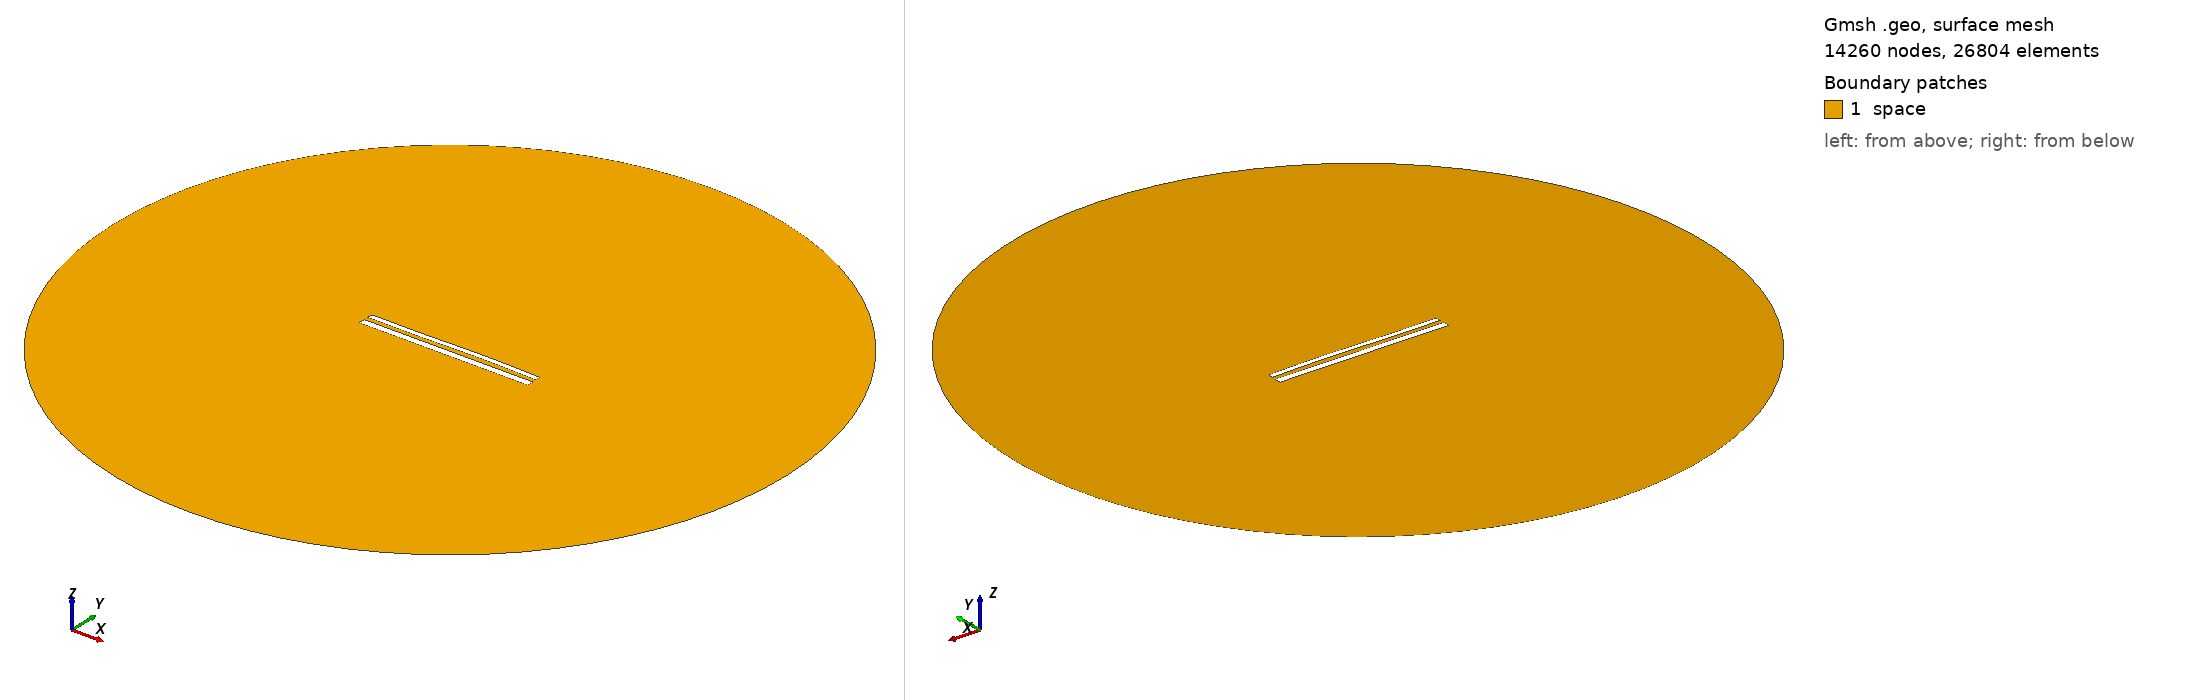

Gmsh geometry script, surface-meshed: 14260 nodes, 26804 surface elements. Boundary patches (legend numbers): 1 space. Left view from above one corner, right view from below the opposite corner. Legend entries are the model's physical surfaces. The drawing asked Gmsh for element sizes between 1% and 20% of the model's largest extent; the script's own settings can give other sizes.

=== 12478.geo (drawn) ===
//---------------------------------------
// Geometry kernel
//---------------------------------------

SetFactory("OpenCASCADE");



//---------------------------------------
// Parameters of the geometry
//---------------------------------------

// Overetch of the upper plate
overetch = 0.375;

// Distance between the plates
distance = 2.5;

// Discretization over the x axis (for the deformation)
nx = 50; 

// Length of the plate
L = 100 - overetch; 

// Number of modes
n = 4; 

// 1st mode coefficient
coeff(1) = 0.15;
beta(1) = 0.596864 * 3.1415926535 / L;

// 2nd mode coefficient
coeff(2) = 0.15;
beta(2) = 1.49418 * 3.1415926535 / L;

// 3rd mode coefficient
coeff(3) = -0.15;
beta(3) = 2.50025 * 3.1415926535 / L;

// 4th mode coefficient
coeff(4) = 0.0;
beta(4) = 3.49999 * 3.1415926535 / L;



//---------------------------------------
// Upper plate (deformed rectangle)
//---------------------------------------

// Coordiantes of the upper plate
xmin = -50;
xmax = 50 - overetch;

// Height of the upper plate
yheight = 4 - 2 * overetch;

// Indexes of the points
UpperID[] = {};
LowerID[] = {};
LeftID[] = {};
RightID[] = {};

// Point index
p = 1;

// Horizontal edges
For i In {1:nx}
    x = xmin + (i-1)*(xmax - xmin)/(nx-1);

    y_bottom = distance / 2 + overetch;
    For j In {1:n}
        C = (Cosh(beta(j)*L) + Cos(beta(j)*L)) / (Sinh(beta(j)*L) + Sin(beta(j)*L));
        y_bottom  = y_bottom + coeff(j) * (Cosh(beta(j)*(x+50)) - Cos(beta(j)*(x+50)) - C * (Sinh(beta(j)*(x+50)) - Sin(beta(j)*(x+50))));
    EndFor

    y_top = y_bottom + yheight;

    Point(p) = {x, y_top, 0, 1.0};
    UpperID[i] = p;
    p = p + 1;

    Point(p) = {x, y_bottom, 0, 1.0};
    LowerID[i] = p;
    p = p + 1;
EndFor

// Create point lists
UpperPts[] = {}; LowerPts[] = {};
For i In {1:nx}
  UpperPts[] += {UpperID[i]};
  LowerPts[] += {LowerID[i]};
EndFor

// Build splines
Spline(1) = {UpperPts[]};
Spline(2) = {LowerPts[]};
Line(3) = {LowerPts[nx-1], UpperPts[nx-1]};
Line(4) = {LowerPts[0], UpperPts[0]};

// Build the plane surface
Curve Loop(1) = {2, 3, -1, -4};
Plane Surface(1) = {1};



//---------------------------------------
// Lower plate (rectangle)
//---------------------------------------

// Vertices
Point(1001) = {-50, -1, 0, 1.0};
Point(1002) = { 50, -1, 0, 1.0};
Point(1003) = { 50,  -5, 0, 1.0};
Point(1004) = {-50,  -5, 0, 1.0};

// Edges
Line(5) = {1001, 1002};
Line(6) = {1002, 1003};
Line(7) = {1003, 1004};
Line(8) = {1004, 1001};

// Plane surface
Line Loop(2) = {5, 6, 7, 8};
Plane Surface(2) = {2}; 



//---------------------------------------
// Outer (fictious) boundary
//---------------------------------------

// Points
Point(1005) = {0, 0, 0};       // Center
Point(1006) = {200, 0, 0};     // Start point
Point(1007) = {0, 200, 0};     // 90 degrees
Point(1008) = {-200, 0, 0};    // 180 degrees
Point(1009) = {0, -200, 0};    // 270 degrees

// Circle arcs (each needs start, center, end)
Circle(9) = {1006, 1005, 1007};
Circle(10) = {1007, 1005, 1008};
Circle(11) = {1008, 1005, 1009};
Circle(12) = {1009, 1005, 1006};

// Plane surface for the entire domain
Curve Loop(3) = {9, 10, 11, 12};
Surface(3) = {3};

// Subtract the plates from the whole domain to obtain the actual domain where we want to solve the equations
BooleanDifference{ Surface{3}; Delete; }{ Surface{1}; Surface{2}; Delete; }




//---------------------------------------
// Transfinite Lines/Curves
//---------------------------------------

// Set the number of points on the boundaries
r = 7;

// Plates
Transfinite Curve {1, 2} = 50*r Using Progression 1;
Transfinite Curve {3, 4} = 2*r Using Progression 1;
Transfinite Line {5, 7} = 50*r Using Progression 1;
Transfinite Line {6, 8} = 2*r Using Progression 1;

// Outer boundary
Transfinite Line {9, 10, 11, 12} = 20 Using Progression 1;



//---------------------------------------
// Physical groups
//---------------------------------------                

// Physical curves (boundaries)
Physical Line("force_segment", 10) = {2};
Physical Line("upper_plate", 11) = {1, 3, 4};
Physical Line("lower_plate", 12) = {5, 6, 7, 8};
Physical Line("boundary", 20) = {9, 10, 11, 12};

// Physical Surfaces
Physical Surface("space", 30) = {3};



//---------------------------------------
// 6. Generate the Mesh
//---------------------------------------

// 2D mesh generation
Mesh 2;
